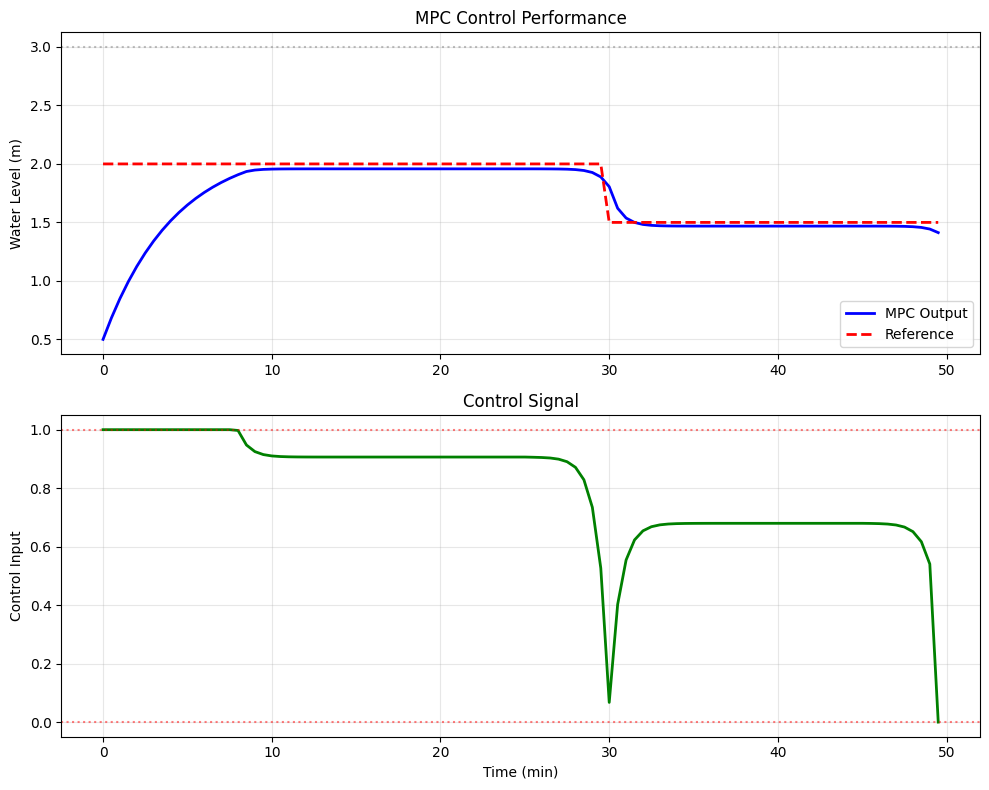

Here is the Python script that generated this plot:
#!/usr/bin/env python3
# -*- coding: utf-8 -*-
"""
案例14：模型预测控制（MPC）- 简化版演示
"""

import numpy as np
import matplotlib
matplotlib.use('Agg')  # 必须在import pyplot之前设置
import matplotlib.pyplot as plt
from scipy.optimize import minimize

plt.rcParams['font.sans-serif'] = ['DejaVu Sans']

print("=" * 80)
print("案例14：模型预测控制（MPC）演示")
print("=" * 80)

# 系统参数
A_tank, R, K = 2.5, 1.8, 1.2
a = -1/(A_tank * R)
b = K/A_tank

print(f"\n[系统模型] dy/dt = {a:.4f}*y + {b:.4f}*u")

# MPC参数
N = 10  # 预测步长
dt = 0.5
lambda_u = 0.1  # 控制权重

print(f"\n[MPC参数] N={N}, λ={lambda_u}")

# 约束
y_min, y_max = 0.0, 3.0
u_min, u_max = 0.0, 1.0

print(f"\n[约束] y∈[{y_min}, {y_max}], u∈[{u_min}, {u_max}]")

# 仿真
t_sim = np.arange(0, 50, dt)
y = np.zeros(len(t_sim))
u = np.zeros(len(t_sim))
y[0] = 0.5

# 参考轨迹（阶跃变化）
r = 2.0 * np.ones(len(t_sim))
r[int(len(t_sim)*0.6):] = 1.5

for k in range(len(t_sim)-1):
    # MPC优化
    def cost(u_seq):
        y_pred = y[k]
        J = 0
        for i in range(N):
            if k+i >= len(t_sim):
                break
            u_val = np.clip(u_seq[i], u_min, u_max)
            y_pred = y_pred + (a*y_pred + b*u_val) * dt
            J += (y_pred - r[k+i])**2 + lambda_u * u_val**2
        return J
    
    u0 = np.ones(N) * 0.5
    res = minimize(cost, u0, method='L-BFGS-B', 
                   bounds=[(u_min, u_max)]*N)
    u[k] = res.x[0]
    
    # 系统更新
    y[k+1] = y[k] + (a*y[k] + b*u[k]) * dt
    
    if k % 20 == 0:
        print(f"t={t_sim[k]:.1f}: y={y[k]:.3f}, u={u[k]:.3f}, r={r[k]:.1f}")

# 可视化
fig, axes = plt.subplots(2, 1, figsize=(10, 8))

axes[0].plot(t_sim, y, 'b-', linewidth=2, label='MPC Output')
axes[0].plot(t_sim, r, 'r--', linewidth=2, label='Reference')
axes[0].axhline(y_max, color='gray', linestyle=':', alpha=0.5)
axes[0].set_ylabel('Water Level (m)')
axes[0].set_title('MPC Control Performance')
axes[0].legend()
axes[0].grid(True, alpha=0.3)

axes[1].plot(t_sim, u, 'g-', linewidth=2)
axes[1].axhline(u_max, color='r', linestyle=':', alpha=0.5)
axes[1].axhline(u_min, color='r', linestyle=':', alpha=0.5)
axes[1].set_xlabel('Time (min)')
axes[1].set_ylabel('Control Input')
axes[1].set_title('Control Signal')
axes[1].grid(True, alpha=0.3)

plt.tight_layout()
plt.savefig('case14_mpc_demo.png', dpi=150)
print("\n图表已保存：case14_mpc_demo.png")

print("\n" + "=" * 80)
print("MPC演示完成！")
print("优势：自动处理约束，优化性能")
print("=" * 80)

plt.show()
